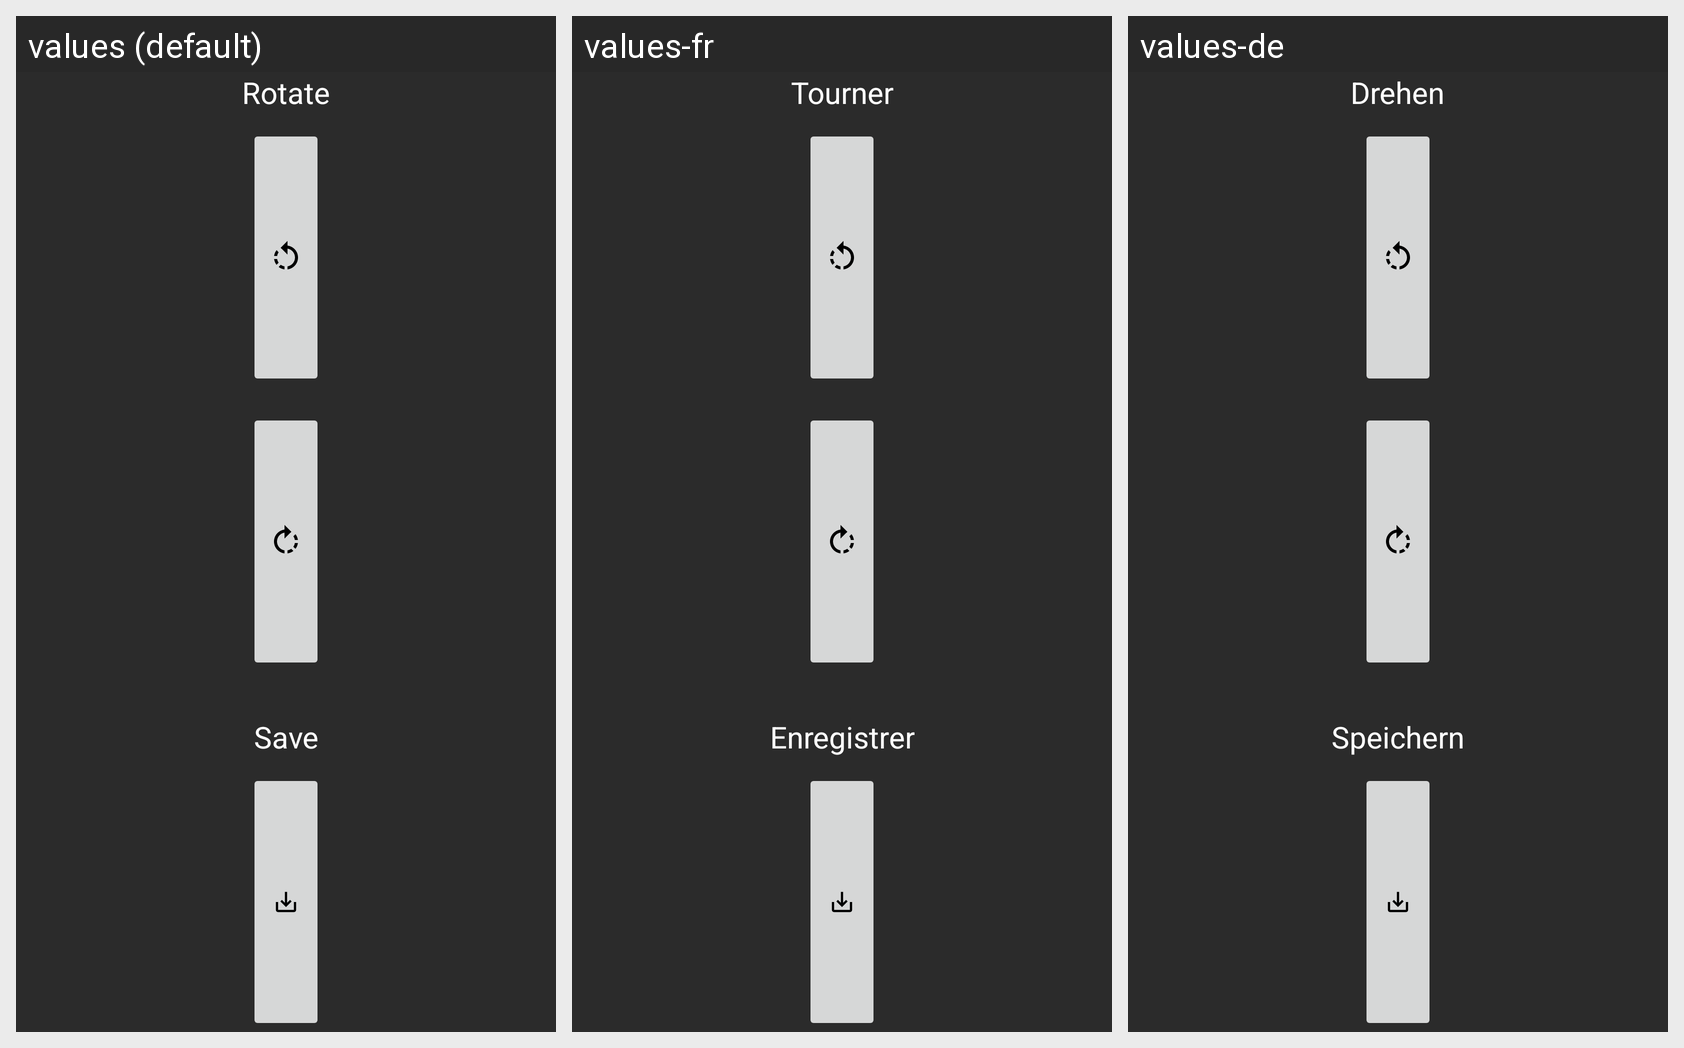

Here is an Android app screen in its default locale and in the app's own translations. Write out the translated-string differences for the strings that appear on this screen.
Android screen res/layout/buttons_vertical.xml rendered under 3 locales, left to right: values (default), values-fr, values-de. Device: Nexus 5 (rendered at 1080×1920; each locale shown at half size, 540×960, under a caption strip naming it); theme AppTheme.
Strings drawn on this screen, with the default value and each locale's value (text and hints the layout hard-codes, and strings that could not be matched under every locale, appear in the picture but are not listed):

rotate
  values: Rotate
  values-fr: Tourner
  values-de: Drehen

save
  values: Save
  values-fr: Enregistrer
  values-de: Speichern
